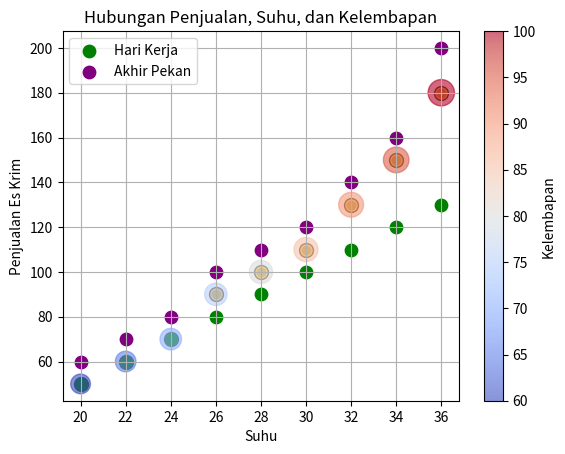
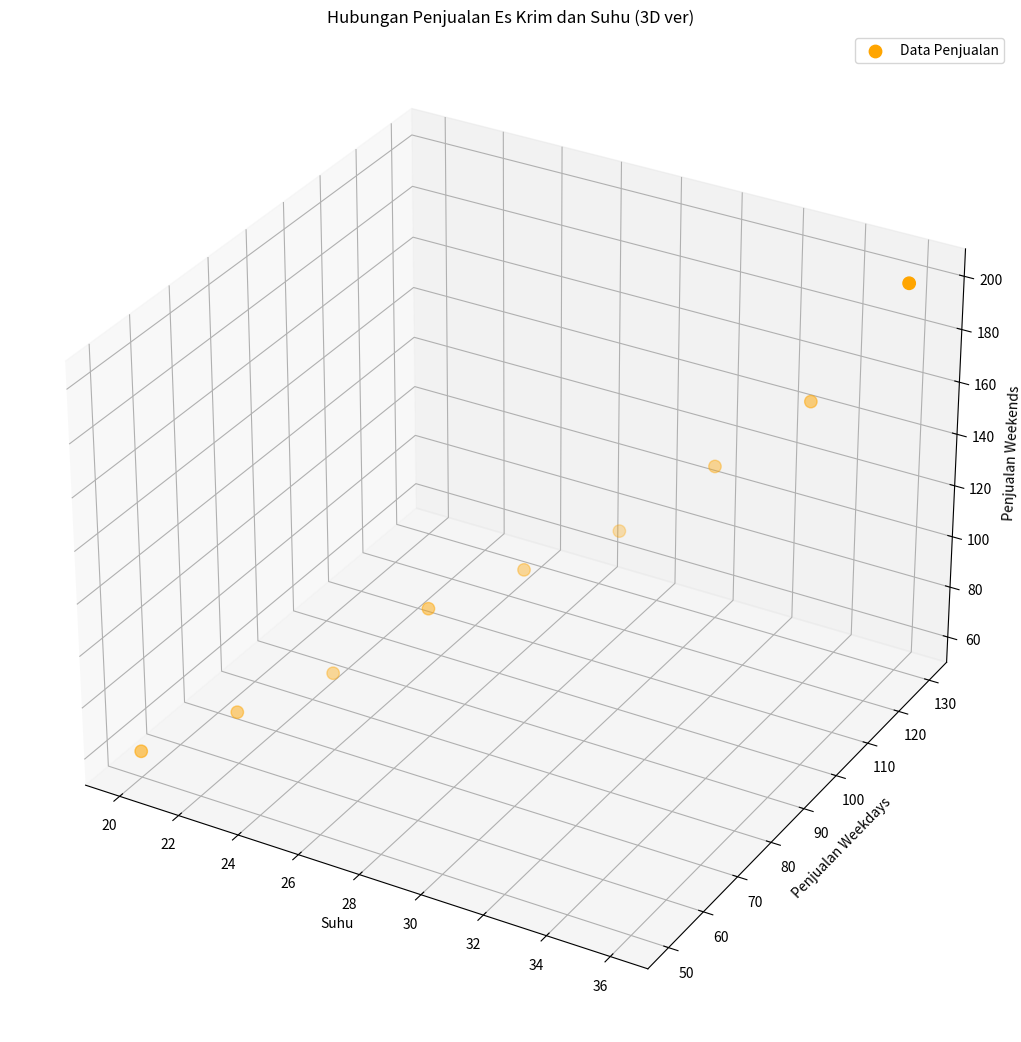

Generate these figures, in order, with matplotlib:
# -*- coding: utf-8 -*-
"""Praktikum5.ipynb

Automatically generated by Colab.

Original file is located at
    https://colab.research.google.com/<link-removed>

# **Praktikum 5 Visualisasi Data**

## **Kelompok 18**

* [redacted]
* [redacted]
* [redacted]

### **1.Import Library**
"""

import matplotlib.pyplot as plt

"""### **2.Buat Dataset**"""

suhu = [20, 22, 24, 26, 28, 30, 32, 34, 36]
penjualan = [50, 60, 70, 90, 100, 110, 130, 150, 180]

"""### **3.Basic Scatter Plot**"""

plt.scatter(suhu, penjualan)
plt.title("hubungan penjualan es dengan suhu")
plt.xlabel("suhu")
plt.ylabel('Hubungan Penjualan Es Krim')
plt.show()

"""### **4.Kustomisasi Scatter Plot**"""

plt.scatter(suhu, penjualan, color='orange', s=100, edgecolor='black', alpha=0.7)
plt.title('Hubungan Penjualan Es Krim dengan Suhu')
plt.xlabel('Suhu')
plt.ylabel('Penjualan Es Krim')
plt.grid(True)
plt.show()

"""### **5.Multiple Scatter Plot**"""

# dataset suhu
suhu = [20, 22, 24, 26, 28, 30, 32, 34, 36]

# dataset penjualan
penjualan_weekdays = [50, 60, 70, 80, 90, 100, 110, 120, 130]
penjualan_weekend = [60, 70, 80, 100, 110, 120, 140, 160, 200]

plt.scatter(suhu, penjualan_weekdays, color="green", label="Hari Kerja", s=80)
plt.scatter(suhu, penjualan_weekend, color="purple", label="Akhir Pekan", s=80)
plt.title('Hubungan Penjualan')
plt.xlabel('Suhu')
plt.ylabel('Penjualan Es Krim')
plt.legend()
plt.show()

"""### **6.Melihat Hubungan Data dengan Beberapa Variabel**"""

# dataset
suhu = [20, 22, 24, 26, 28, 30, 32, 34, 36]
penjualan = [50, 60, 70, 90, 100, 110, 130, 150, 180]

# dataset tambahan
Kelembapan = [60, 65, 70, 75, 80, 85, 90, 95, 100]
ukuran_titik = [200, 220, 240, 260, 280, 300, 320, 340, 360]

# Kustomisasi Scatter Plot
plt.scatter(suhu, penjualan, c=Kelembapan, s=ukuran_titik, cmap='coolwarm', alpha=0.6)
plt.title('Hubungan Penjualan, Suhu, dan Kelembapan')
plt.xlabel('Suhu')
plt.ylabel('Penjualan Es Krim')
plt.colorbar(label='Kelembapan')
plt.show()

"""### **7.3D Scatter Plot**"""

import matplotlib.pyplot as plt
from mpl_toolkits.mplot3d import Axes3D

# dataset suhu
suhu = [20, 22, 24, 26, 28, 30, 32, 34, 36]

# dataset penjualan
penjualan_weekdays = [50, 60, 70, 80, 90, 100, 110, 120, 130]
penjualan_weekend = [60, 70, 80, 100, 110, 120, 140, 160, 200]

# 3D Scatter Pot
fig = plt.figure(figsize=(15, 13))
ax = fig.add_subplot(111, projection='3d')

ax.scatter(suhu, penjualan_weekdays, penjualan_weekend,
           color='orange', s=80, label='Data Penjualan') # Corrected 's' parameter and added 'label'

ax.set_title('Hubungan Penjualan Es Krim dan Suhu (3D ver)')
ax.set_xlabel('Suhu')
ax.set_ylabel('Penjualan Weekdays')
ax.set_zlabel('Penjualan Weekends')
ax.legend()
plt.show()

